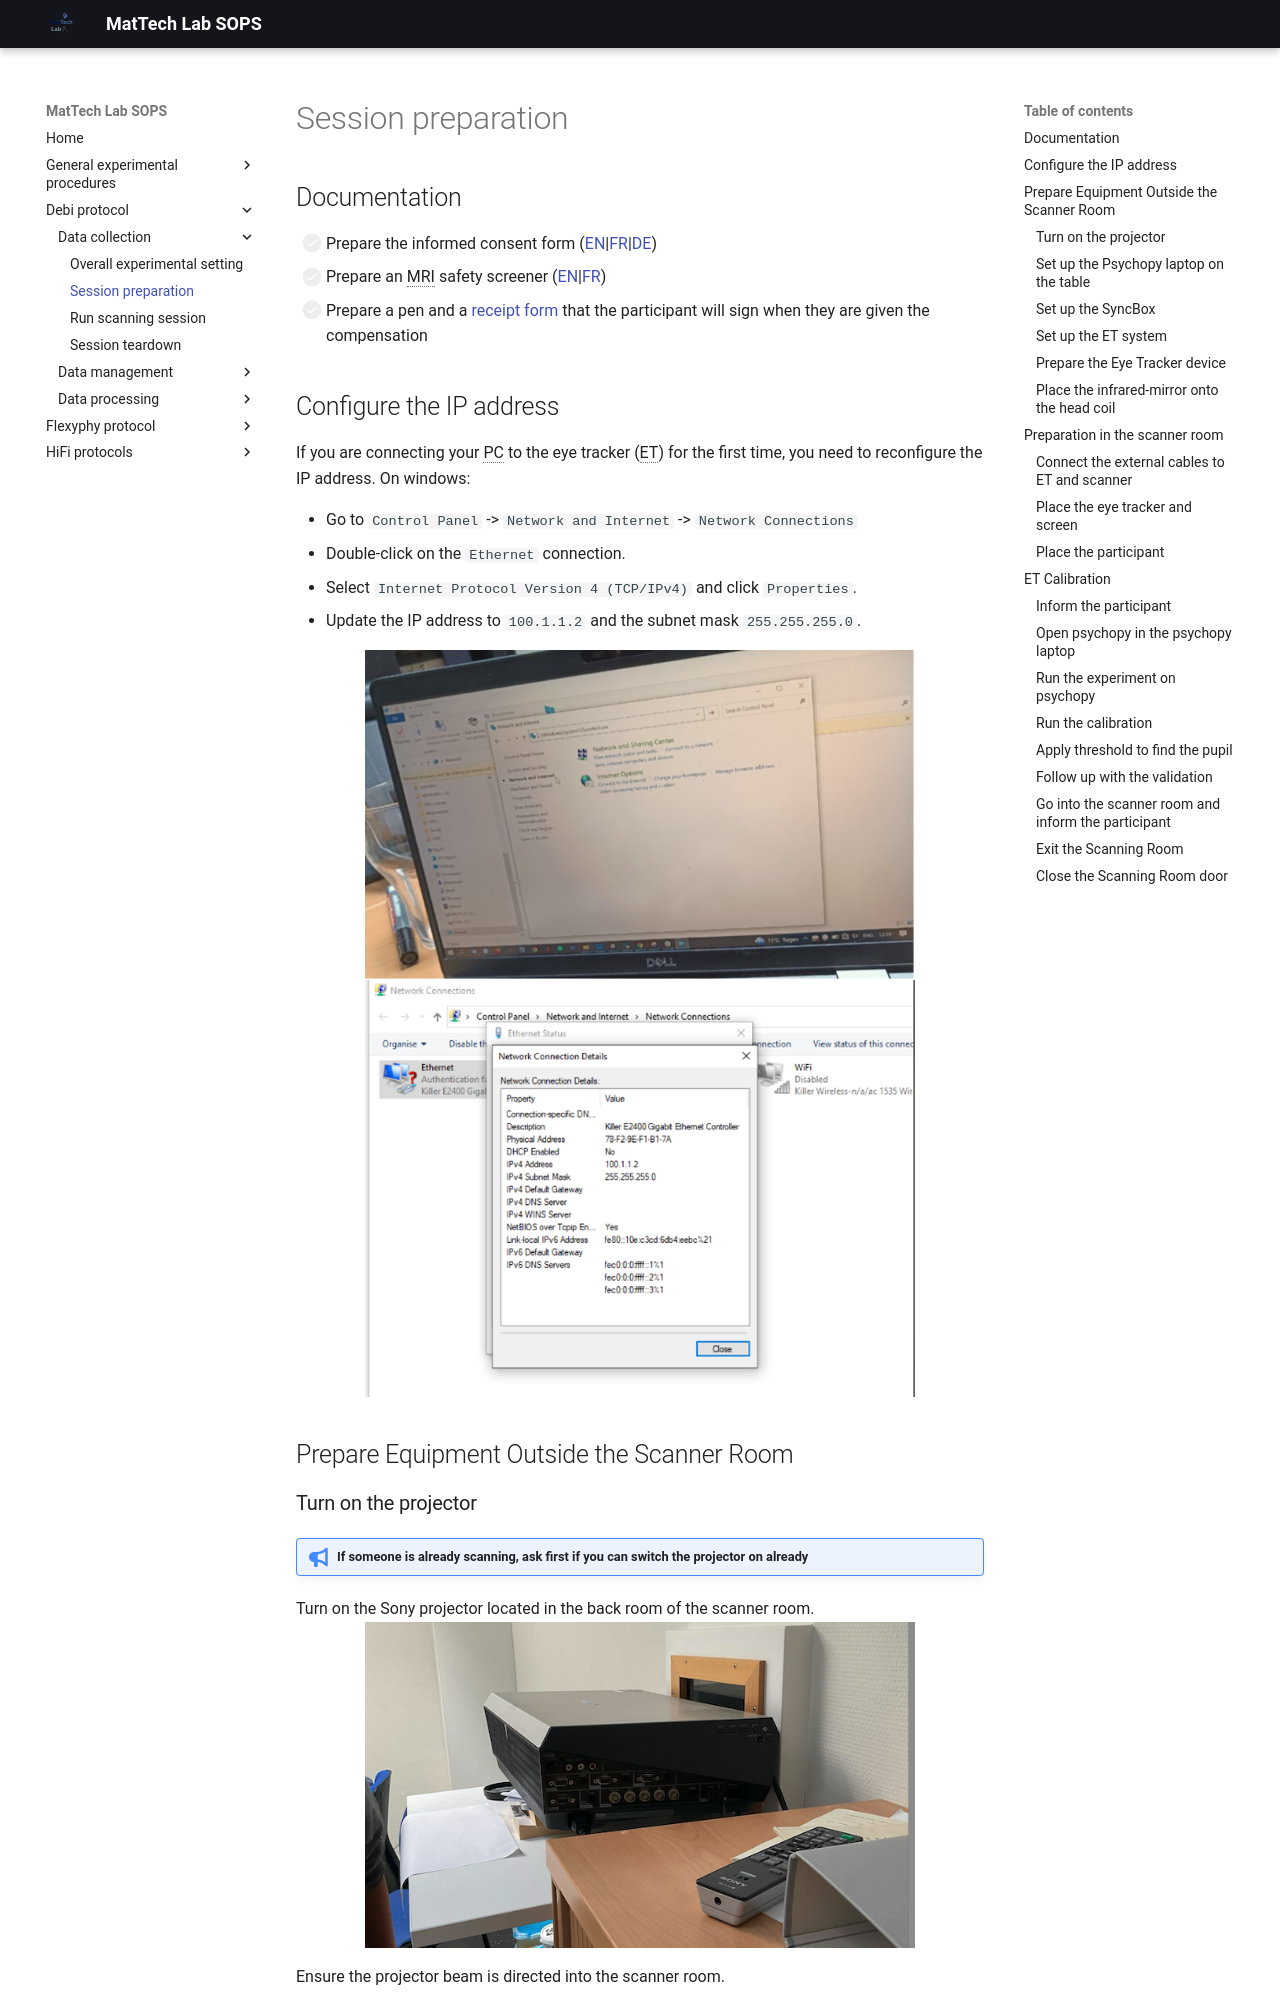

repository: MattechLab/sops · page: debi/data-collection/1_session_prep/index.html · generator: mkdocs

## Documentation

- [ ] Prepare the informed consent form ([EN](../../assets/files/informed_consent/form-en.pdf)|[FR](../../assets/files/informed_consent/form-fr.pdf)|[DE](../../assets/files/informed_consent/form-de.pdf))
- [ ] Prepare an MRI safety screener ([EN](../../assets/files/mri_safety/safety_form-en.pdf)|[FR](../../assets/files/mri_safety/safety_form-fr.pdf))
- [ ] Prepare a pen and a [receipt form](../../assets/files/reimbursement.pdf) that the participant will sign when they are given the compensation

## Configure the IP address

If you are connecting your PC to the eye tracker (ET) for the first time, you need to reconfigure the IP address.
On windows:

- Go to `Control Panel` -> `Network and Internet` -> `Network Connections`
- Double-click on the `Ethernet` connection.
- Select `Internet Protocol Version 4 (TCP/IPv4)` and click `Properties`.
- Update the IP address to `100.1.1.2` and the subnet mask `255.255.255.0`.

![0-e-ip](../../assets/debi_protocol/selected/0-e-ip.jpg){: style="width: 80%;display: block; margin: 0 auto;"}
![0-e2-ip](../../assets/debi_protocol/selected/0-e2-ip.png){: style="width: 80%;display: block; margin: 0 auto;"}

## Prepare Equipment Outside the Scanner Room
